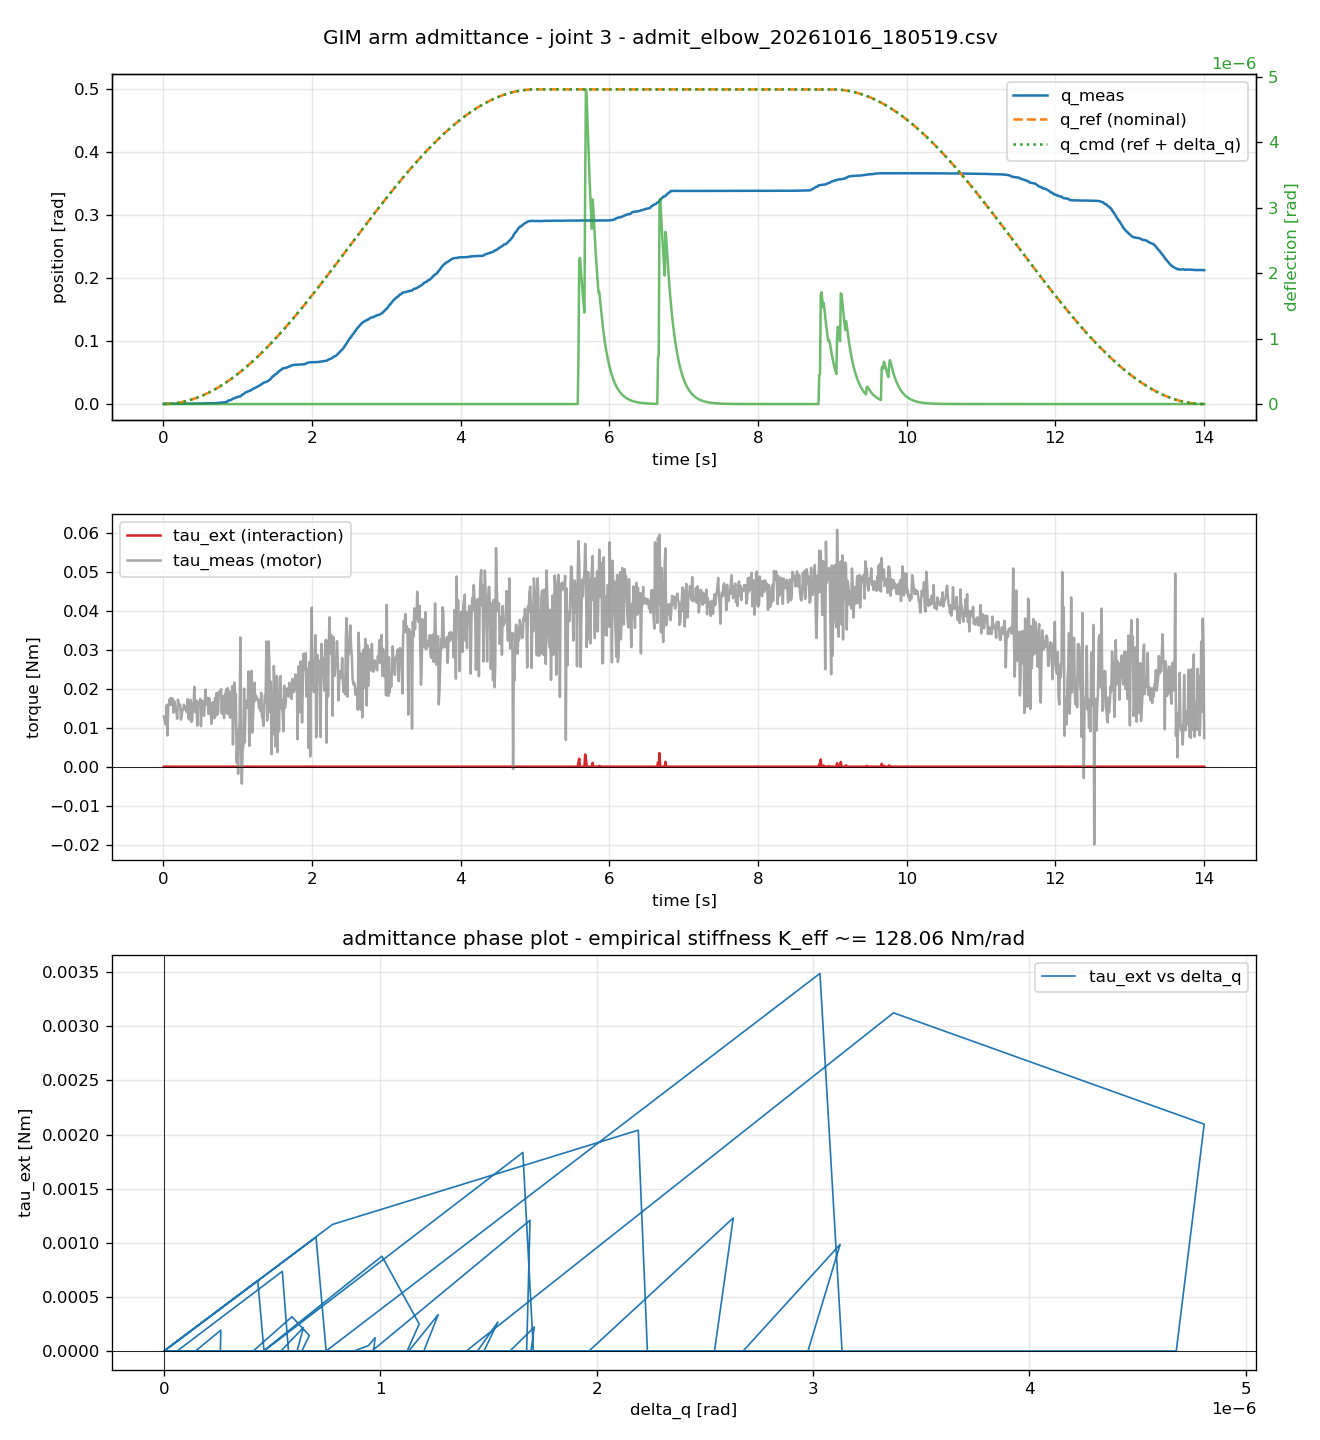

Data behind this chart, as committed beside it:
timestamp, joint, q_meas, q_ref, q_cmd, qd_meas, tau_ext, tau_meas, delta_q
0.005299, 3, 0.0003775, 1.3857636e-06, 1.3857636e-06, -0.004494, 0, 0.01283, 1.97626258e-323
0.01532, 3, 0.0004002, 1.15746263e-05, 1.15746263e-05, 0.001498, 0, 0.0123, 1.97626258e-323
0.0253, 3, 0.0003496, 3.15798214e-05, 3.15798214e-05, -0.005992, 0, 0.01127, 1.97626258e-323
0.0353, 3, 0.0004155, 6.148169e-05, 6.148169e-05, -0, 0, 0.01075, 1.97626258e-323
0.04529, 3, 0.0003599, 0.0001012, 0.0001012, -0.005992, 0, 0.01584, 1.97626258e-323
0.0553, 3, 0.0003829, 0.0001509, 0.0001509, -0.004494, 0, 0.007996, 1.97626258e-323
0.0653, 3, 0.0003934, 0.0002104, 0.0002104, -0.001498, 0, 0.01598, 1.97626258e-323
0.0753, 3, 0.0003988, 0.0002797, 0.0002797, -0.002996, 0, 0.0159, 1.97626258e-323
0.0853, 3, 0.0003723, 0.000359, 0.000359, -0.005992, 0, 0.01741, 1.97626258e-323
0.0953, 3, 0.0003792, 0.0004481, 0.0004481, -0.004494, 0, 0.01588, 1.97626258e-323
0.1053, 3, 0.0004715, 0.000547, 0.000547, 0.001498, 0, 0.01762, 1.97626258e-323
0.1153, 3, 0.0005129, 0.0006558, 0.0006558, 0.01049, 0, 0.01592, 1.97626258e-323
0.1253, 3, 0.0005337, 0.0007746, 0.0007746, 0.01198, 0, 0.01741, 1.97626258e-323
0.1353, 3, 0.0004687, 0.0009028, 0.0009028, 0.001498, 0, 0.01389, 1.97626258e-323
0.1453, 3, 0.0004408, 0.001041, 0.001041, -0.01198, 0, 0.01677, 1.97626258e-323
0.1553, 3, 0.0005571, 0.001189, 0.001189, 0.01049, 0, 0.01558, 1.97626258e-323
0.1653, 3, 0.0004741, 0.001347, 0.001347, -0, 0, 0.0146, 1.97626258e-323
0.1754, 3, 0.0003981, 0.001516, 0.001516, -0.01798, 0, 0.01412, 1.97626258e-323
0.1854, 3, 0.0005017, 0.001694, 0.001694, 0.004494, 0, 0.01229, 1.97626258e-323
0.1954, 3, 0.0004708, 0.001881, 0.001881, -0, 0, 0.0172, 1.97626258e-323
0.2053, 3, 0.0004782, 0.002077, 0.002077, -0.001498, 0, 0.01596, 1.97626258e-323
0.2154, 3, 0.0004764, 0.002285, 0.002285, -0.008988, 0, 0.01602, 1.97626258e-323
0.2253, 3, 0.0005193, 0.002501, 0.002501, -0, 0, 0.01591, 1.97626258e-323
0.2353, 3, 0.0005694, 0.002728, 0.002728, 0.004494, 0, 0.01207, 1.97626258e-323
0.2454, 3, 0.0004811, 0.002965, 0.002965, -0.01049, 0, 0.01291, 1.97626258e-323
0.2554, 3, 0.0005045, 0.003212, 0.003212, -0.01498, 0, 0.01469, 1.97626258e-323
0.2654, 3, 0.0005936, 0.003468, 0.003468, 0.008988, 0, 0.01461, 1.97626258e-323
0.2754, 3, 0.0005357, 0.003733, 0.003733, -0, 0, 0.0159, 1.97626258e-323
0.2854, 3, 0.0005487, 0.004008, 0.004008, -0.00749, 0, 0.01558, 1.97626258e-323
0.2954, 3, 0.0005339, 0.004293, 0.004293, -0.00749, 0, 0.01481, 1.97626258e-323
0.3054, 3, 0.0006076, 0.004588, 0.004588, -0.001498, 0, 0.01441, 1.97626258e-323
0.3153, 3, 0.0005717, 0.00489, 0.00489, -0.005992, 0, 0.01398, 1.97626258e-323
0.3253, 3, 0.0005732, 0.005205, 0.005205, -0.005992, 0, 0.01733, 1.97626258e-323
0.3353, 3, 0.0006228, 0.005528, 0.005528, 0.00749, 0, 0.01253, 1.97626258e-323
0.3453, 3, 0.0005822, 0.005861, 0.005861, -0.004494, 0, 0.01214, 1.97626258e-323
0.3553, 3, 0.0005724, 0.006204, 0.006204, -0.005992, 0, 0.01591, 1.97626258e-323
0.3653, 3, 0.0005631, 0.006557, 0.006557, -0.008988, 0, 0.01717, 1.97626258e-323
0.3753, 3, 0.0006661, 0.006919, 0.006919, 0.01049, 0, 0.01146, 1.97626258e-323
0.3853, 3, 0.0005857, 0.007291, 0.007291, -0.01498, 0, 0.01172, 1.97626258e-323
0.3953, 3, 0.0005846, 0.007672, 0.007672, -0.00749, 0, 0.01611, 1.97626258e-323
0.4053, 3, 0.0006125, 0.008063, 0.008063, -0.00749, 0, 0.01553, 1.97626258e-323
0.4153, 3, 0.0006309, 0.008464, 0.008464, -0.005992, 0, 0.02052, 1.97626258e-323
0.4253, 3, 0.0007035, 0.008874, 0.008874, 0.005992, 0, 0.01399, 1.97626258e-323
0.4353, 3, 0.0007142, 0.009294, 0.009294, 0.00749, 0, 0.01467, 1.97626258e-323
0.4453, 3, 0.0007132, 0.009723, 0.009723, -0, 0, 0.01697, 1.97626258e-323
0.4553, 3, 0.0007842, 0.01016, 0.01016, 0.01798, 0, 0.01055, 1.97626258e-323
0.4653, 3, 0.0007026, 0.01061, 0.01061, 0.001498, 0, 0.01606, 1.97626258e-323
0.4753, 3, 0.0007617, 0.01107, 0.01107, 0.001498, 0, 0.01647, 1.97626258e-323
0.4853, 3, 0.0007653, 0.01153, 0.01153, 0.005992, 0, 0.0159, 1.97626258e-323
0.4953, 3, 0.0007132, 0.01201, 0.01201, -0.005992, 0, 0.01738, 1.97626258e-323
0.5053, 3, 0.0007992, 0.0125, 0.0125, 0.01198, 0, 0.0104, 1.97626258e-323
0.5153, 3, 0.0008056, 0.01299, 0.01299, -0.002996, 0, 0.01687, 1.97626258e-323
0.5253, 3, 0.0008181, 0.0135, 0.0135, -0.01198, 0, 0.01622, 1.97626258e-323
0.5353, 3, 0.001026, 0.01401, 0.01401, 0.01648, 0, 0.01677, 1.97626258e-323
0.5453, 3, 0.0009366, 0.01453, 0.01453, 0.002996, 0, 0.01306, 1.97626258e-323
0.5553, 3, 0.0009754, 0.01506, 0.01506, -0.005992, 0, 0.01566, 1.97626258e-323
0.5653, 3, 0.001141, 0.01561, 0.01561, 0.01198, 0, 0.01975, 1.97626258e-323
0.5753, 3, 0.0009814, 0.01616, 0.01616, -0.01498, 0, 0.01702, 1.97626258e-323
0.5853, 3, 0.001084, 0.01672, 0.01672, 0.01947, 0, 0.01602, 1.97626258e-323
0.5953, 3, 0.001112, 0.01729, 0.01729, 0.008988, 0, 0.01757, 1.97626258e-323
... 1,341 more rows
